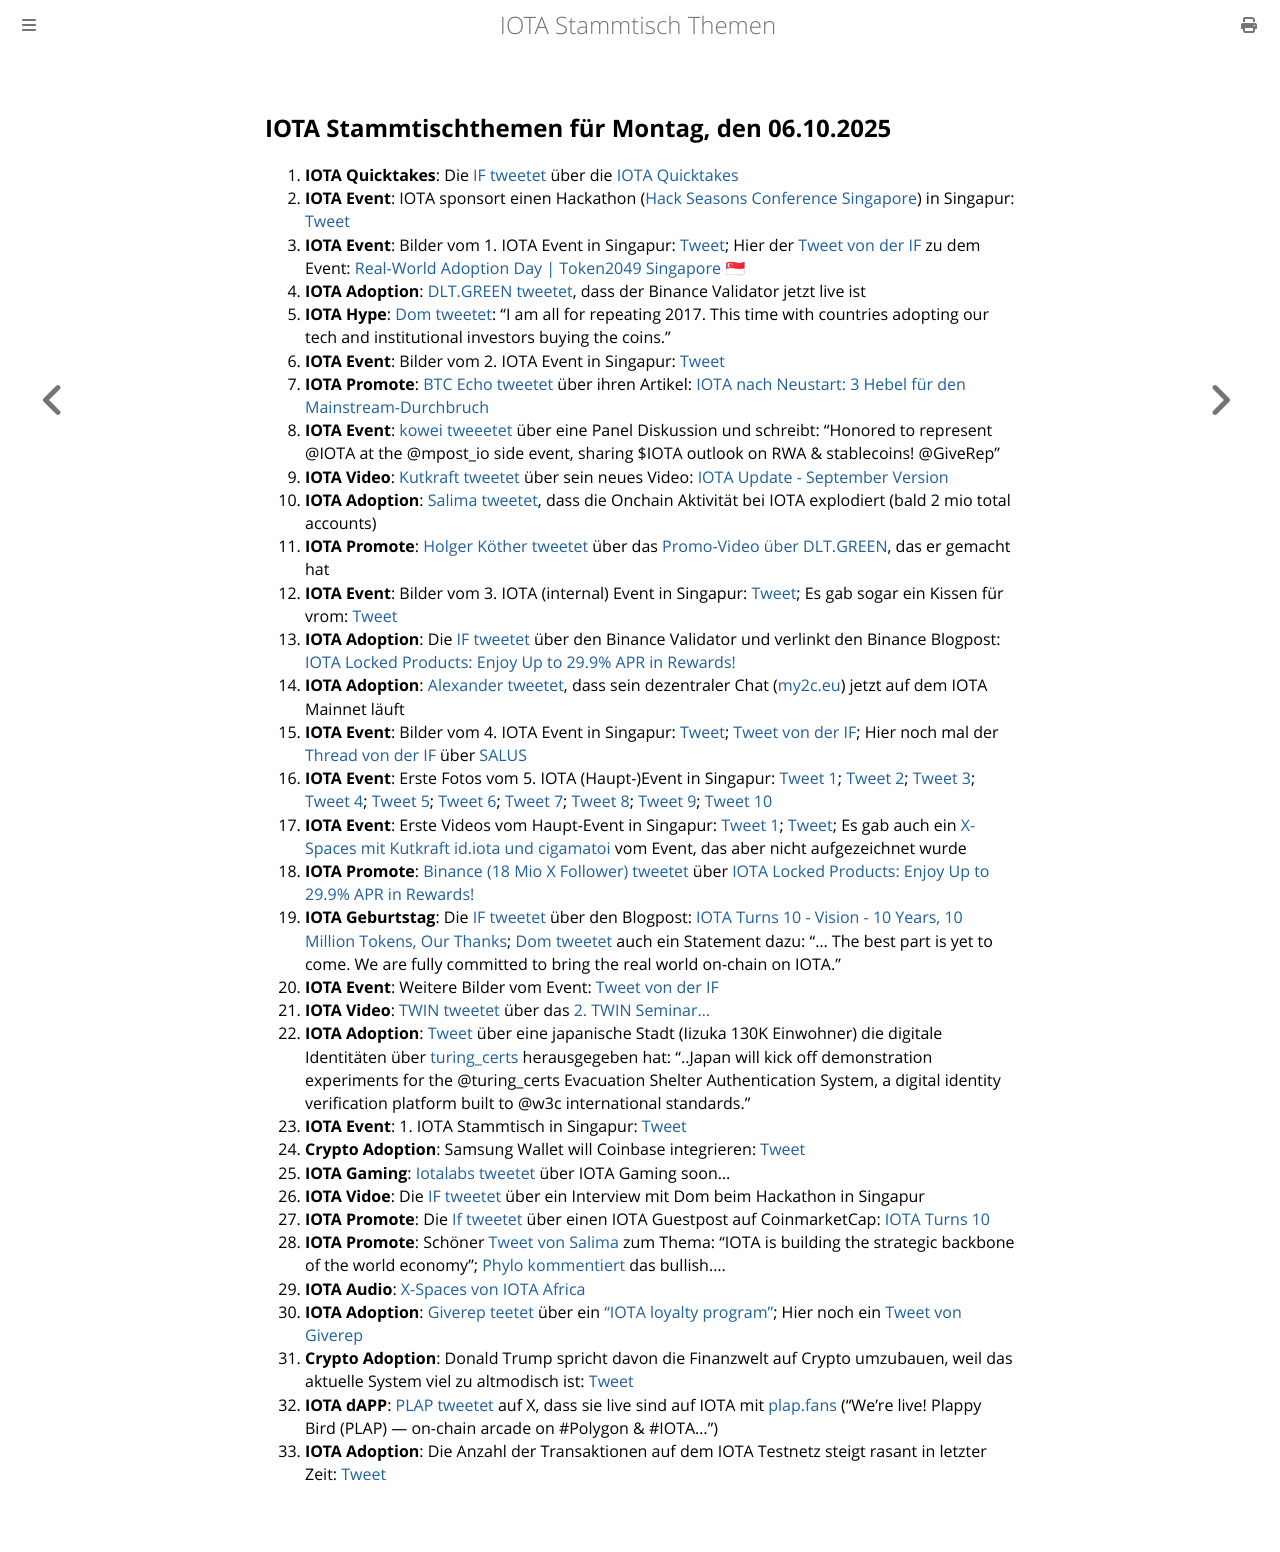

repository: iota-community/community-events · page: stammtisch/2025-10-06/index.html · generator: mdbook

## IOTA Stammtischthemen für Montag, den 06.10.2025

1. **IOTA Quicktakes**: Die [IF tweetet](https://x.com/iota/status/1972587155235954780) über die [IOTA Quicktakes](https://www.youtube.com/watch?v=5V6oycQOHfY)
2. **IOTA Event**: IOTA sponsort einen Hackathon ([Hack Seasons Conference Singapore](https://luma.com/hack_sg)) in Singapur: [Tweet](https://x.com/iota/status/1972677752173044178)
3. **IOTA Event**: Bilder vom 1. IOTA Event in Singapur: [Tweet](https://x.com/Vrom14286662/status/1972882001649975774); Hier der [Tweet von der IF](https://x.com/iota/status/1972889144532550074) zu dem Event: [Real-World Adoption Day | Token2049 Singapore 🇸🇬](https://luma.com/adoptiondaysingapore?tk=AxsBra)
4. **IOTA Adoption**: [DLT.GREEN tweetet](https://x.com/dlt_green/status/1972931592659337226), dass der Binance Validator jetzt live ist
5. **IOTA Hype**: [Dom tweetet](https://x.com/DomSchiener/status/1972973081590374622): "I am all for repeating 2017. This time with countries adopting our tech and institutional investors buying the coins."
6. **IOTA Event**: Bilder vom 2. IOTA Event in Singapur: [Tweet](https://x.com/Vrom14286662/status/1973096746210267470)
7. **IOTA Promote**: [BTC Echo tweetet](https://x.com/btcecho/status/1972875486372954270) über ihren Artikel: [IOTA nach Neustart: 3 Hebel für den Mainstream-Durchbruch](https://www.btc-echo.de/news/iota-nach-neustart-3-hebel-fuer-den-mainstream-durchbruch-216319/?utm_term=Autofeed&utm_medium=Social&utm_source=Twitter#Echobox=1759203242)
8. **IOTA Event**: [kowei tweeetet](https://x.com/kowei1995/status/1972577630533902830) über eine Panel Diskussion und schreibt: "Honored to represent @IOTA at the @mpost_io side event, sharing $IOTA outlook on RWA & stablecoins! @GiveRep"
9. **IOTA Video**: [Kutkraft tweetet](https://x.com/kutkraft/status/1973065018611499204) über sein neues Video: [IOTA Update - September Version](https://youtu.be/sKncxGx156s)
10. **IOTA Adoption**: [Salima tweetet](https://x.com/Salimasbegum/status/1973201608268824669), dass die Onchain Aktivität bei IOTA explodiert (bald 2 mio total accounts)
11. **IOTA Promote**: [Holger Köther tweetet](https://x.com/HolgerKoether/status/1972902544667259380) über das [Promo-Video über DLT.GREEN](https://x.com/dlt_green/status/1972647551930175730), das er gemacht hat
12. **IOTA Event**: Bilder vom 3. IOTA (internal) Event in Singapur: [Tweet](https://x.com/Vrom14286662/status/1973393185901781504); Es gab sogar ein Kissen für vrom: [Tweet](https://x.com/Vrom14286662/status/1973358272292987160)
13. **IOTA Adoption**: Die [IF tweetet](https://x.com/iota/status/1973387428355342432) über den Binance Validator und verlinkt den Binance Blogpost: [IOTA Locked Products: Enjoy Up to 29.9% APR in Rewards!](https://www.binance.com/en/support/announcement/detail/5910c03eba8e4374a4a9ae2fc6ac3ed6)
14. **IOTA Adoption**: [Alexander tweetet](https://x.com/shortaktien/status/1973081526410564043), dass sein dezentraler Chat ([my2c.eu](https://my2c.eu/)) jetzt auf dem IOTA Mainnet läuft
15. **IOTA Event**: Bilder vom 4. IOTA Event in Singapur: [Tweet](https://x.com/Vrom14286662/status/1973622022052945974); [Tweet von der IF](https://x.com/iota/status/1973646660984017135); Hier noch mal der [Thread von der IF](https://x.com/iota/status/1965747081894613402) über [SALUS](https://x.com/salusplatform)
16. **IOTA Event**: Erste Fotos vom 5. IOTA (Haupt-)Event in Singapur: [Tweet 1](https://x.com/Vrom14286662/status/1973683425585643551); [Tweet 2](https://x.com/Vrom14286662/status/1973685883963613490); [Tweet 3](https://x.com/Vrom14286662/status/1973686241305710663); [Tweet 4](https://x.com/Vrom14286662/status/1973689185077969143); [Tweet 5](https://x.com/Vrom14286662/status/1973694661391958127); [Tweet 6](https://x.com/Vrom14286662/status/1973730567566094494); [Tweet 7](https://x.com/Vrom14286662/status/1973729939368395086); [Tweet 8](https://x.com/Vrom14286662/status/1973815959493529878); [Tweet 9](https://x.com/Vrom14286662/status/1973855167549514022); [Tweet 10](https://x.com/iota/status/1975143220196606171)
17. **IOTA Event**: Erste Videos vom Haupt-Event in Singapur: [Tweet 1](https://x.com/Vrom14286662/status/1973694661391958127); [Tweet](https://x.com/iota_penguin/status/1974046208743387143);  Es gab auch ein [X-Spaces mit Kutkraft id.iota und cigamatoi](https://x.com/kutkraft/status/1973749937407197470) vom Event, das aber nicht aufgezeichnet wurde
18. **IOTA Promote**: [Binance (18 Mio X Follower) tweetet](https://x.com/binance/status/1973478024243798416) über [IOTA Locked Products: Enjoy Up to 29.9% APR in Rewards!](https://www.binance.com/en/support/announcement/detail/5910c03eba8e4374a4a9ae2fc6ac3ed6)
19. **IOTA Geburtstag**: Die [IF tweetet](https://x.com/iota/status/1973357226820551063) über den Blogpost: [IOTA Turns 10 - Vision - 10 Years, 10 Million Tokens, Our Thanks](https://blog.iota.org/iota-turns-10/); [Dom tweetet](https://x.com/DomSchiener/status/1974036323351646597) auch ein Statement dazu: "... The best part is yet to come. We are fully committed to bring the real world on-chain on IOTA."
20. **IOTA Event**: Weitere Bilder vom Event: [Tweet von der IF](https://x.com/iota/status/1973747178377023760)
21. **IOTA Video**: [TWIN tweetet](https://x.com/TWINGlobalOrg/status/1973728374515466581) über das [2. TWIN Seminar...](https://youtu.be/i-KkG9NsHJg?feature=shared)
22. **IOTA Adoption**: [Tweet](https://x.com/thejeffhu/status/1973987066250997840) über eine japanische Stadt (Iizuka 130K Einwohner) die digitale Identitäten über [turing_certs](https://x.com/turing_certs) herausgegeben hat:  "..Japan will kick off demonstration experiments for the @turing_certs Evacuation Shelter Authentication System, a digital identity verification platform built to @w3c international standards."
23. **IOTA Event**: 1. IOTA Stammtisch in Singapur: [Tweet](https://x.com/Vrom14286662/status/1974114947878826391)
24. **Crypto Adoption**: Samsung Wallet will Coinbase integrieren: [Tweet](https://x.com/WatcherGuru/status/1974101727201902646)
25. **IOTA Gaming**: [Iotalabs tweetet](https://x.com/iotalabs_/status/1973779750297772262) über IOTA Gaming soon...
26. **IOTA Vidoe**: Die [IF tweetet](https://x.com/iota/status/1974414191499825393) über ein Interview mit Dom beim Hackathon in Singapur
27. **IOTA Promote**: Die [If tweetet](https://x.com/iota/status/1974444398545973728) über einen IOTA Guestpost auf CoinmarketCap: [IOTA Turns 10](https://coinmarketcap.com/community/articles/68de96e1006c675171ba918a/)
28. **IOTA Promote**: Schöner [Tweet von Salima](https://x.com/Salimasbegum/status/1974485901704094076) zum Thema: "IOTA is building the strategic backbone of the world economy"; [Phylo kommentiert](https://x.com/PhyloIota/status/1974621937042366515) das bullish....
29. **IOTA Audio**: [X-Spaces von IOTA Africa](https://x.com/iota_africa/status/1974535107022389531)
30. **IOTA Adoption**: [Giverep teetet](https://x.com/GiveRep/status/1971625634288763129) über ein ["IOTA loyalty program"](https://x.com/GiveRep/status/1971622741552857126); Hier noch ein [Tweet von Giverep](https://x.com/GiveRep/status/1974887219824374149)
31. **Crypto Adoption**: Donald Trump spricht davon die Finanzwelt auf Crypto umzubauen, weil das aktuelle System viel zu altmodisch ist: [Tweet](https://x.com/Vivek4real_/status/1974608260113252467)
32. **IOTA dAPP**: [PLAP tweetet](https://x.com/PlappyBirdGame/status/1960684589682139613) auf X, dass sie live sind auf IOTA mit [plap.fans](https://plap.fans/) ("We’re live! Plappy Bird (PLAP) — on-chain arcade on #Polygon & #IOTA...")
33. **IOTA Adoption**: Die Anzahl der Transaktionen auf dem IOTA Testnetz steigt rasant in letzter Zeit: [Tweet](https://x.com/Charizota/status/1975095752880762960)
